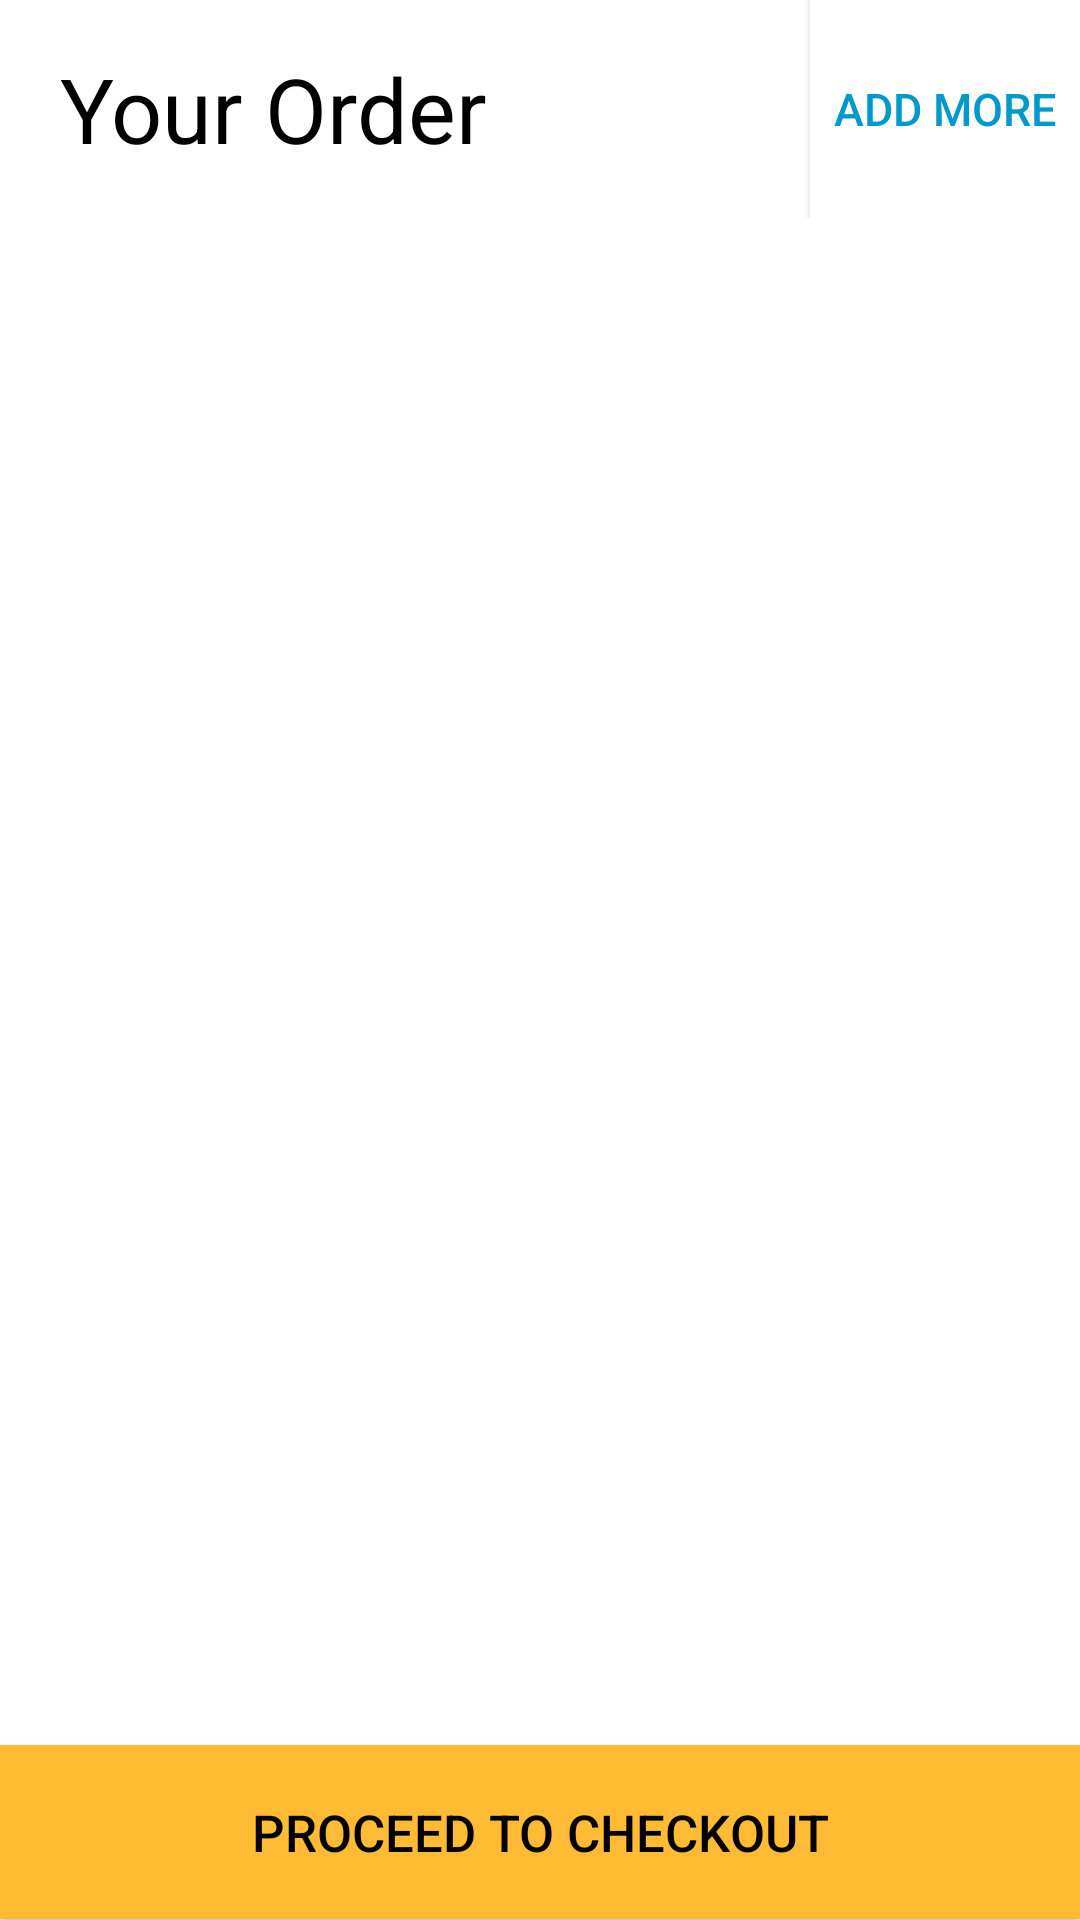

Here is an Android app screen rendered from its layout file. Give the layout XML and the strings, colors and styles it references.
<!-- AndroidManifest.xml: application theme AppTheme -->
<!-- res/layout/activity_cart.xml -->
<LinearLayout xmlns:android="http://schemas.android.com/apk/res/android"
    android:layout_width="match_parent"
    android:layout_height="match_parent"
    android:background="@android:color/background_light"
    android:orientation="vertical">
<LinearLayout
    android:layout_width="match_parent"
    android:layout_height="0dp"
    android:layout_weight="1"
    android:orientation="horizontal">
    <TextView
        android:id="@+id/ti"
        android:layout_width="0dp"
        android:layout_height="match_parent"
        android:layout_weight="3"
        android:background="@android:color/background_light"
        android:gravity="center_vertical|left"
        android:paddingLeft="20dp"
        android:text="Your Order"
        android:textColor="@android:color/black"
        android:textSize="30sp" />

    <Button
        android:id="@+id/add_more"
        android:layout_width="0dp"
        android:layout_height="match_parent"
        android:layout_weight="1"
        android:background="@android:color/background_light"
        android:text="Add More"
        android:textColor="@android:color/holo_blue_dark"
        android:textSize="15sp" />
</LinearLayout>
    <LinearLayout
        android:layout_width="match_parent"
        android:layout_height="0dp"
        android:layout_weight="7"
     android:orientation="vertical"   >
 <ListView
     android:layout_width="match_parent"
     android:layout_height="match_parent"
     android:id="@+id/cart_list"
     />

        <TextView
            android:visibility="gone"
            android:id="@+id/empty_tv"
            android:layout_width="match_parent"
            android:layout_height="match_parent"
            android:gravity="center"
            android:text="Cart is empty!!!\n\nGo ahead and choose from \nthe vast variety of items"
            android:textColor="@android:color/background_dark"
            android:textSize="20sp"
           />
</LinearLayout>
    <Button
        android:id="@+id/cart_btn"
        android:layout_width="match_parent"
        android:layout_height="0dp"
        android:layout_weight="0.8"
        android:background="@android:color/holo_orange_light"
        android:text="Proceed to Checkout"
        android:textColor="@android:color/black"
        android:textSize="17sp" />
</LinearLayout>
<!-- resources referenced by this layout -->
<resources>
  <style name="AppTheme" parent="Theme.AppCompat.Light.DarkActionBar">
          
          <item name="colorPrimary">@color/colorPrimary</item>
          <item name="colorPrimaryDark">@color/colorPrimaryDark</item>
          <item name="colorAccent">@color/colorAccent</item>
      </style>
  <!-- not gathered from this repository: default colours our renderer supplied (Android Studio template values) -->
  <color name="colorPrimary">#FF6200EE</color>
  <color name="colorPrimaryDark">#FF3700B3</color>
  <color name="colorAccent">#FF03DAC5</color>
</resources>
